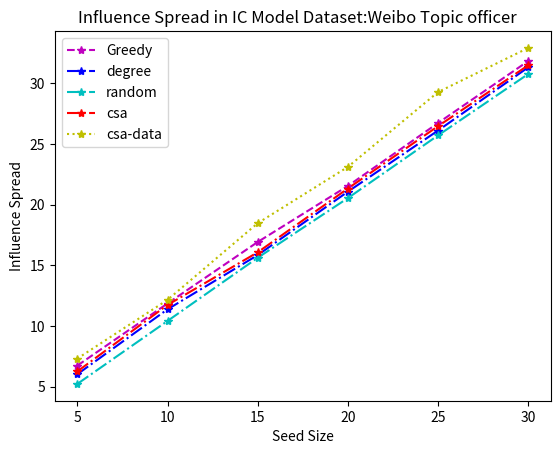

Here is the Python script that generated this plot:
import matplotlib.pyplot as plt

def drawXiaomi():
    plt.figure(1)
    plt.title("Influence Spread in IC Model Dataset:Weibo Topic officer   ")
    plt.xlabel("Seed Size")
    plt.ylabel("Influence Spread")
    x = [5,10,15,20,25,30]
    y0 = [6.73, 11.85, 16.92 ,21.54, 26.73 ,31.84]
    y1= [6.02 ,11.37 ,15.84, 21.07, 26.11, 31.32]
    y2= [5.22 ,10.41 ,15.62 ,20.54 ,25.71, 30.77]
    y3= [6.25 ,11.73 ,16.07 ,21.33 ,26.47, 31.49]
    y4= [7.31 ,12.15 ,18.47 ,23.11, 29.28, 32.92]

    plt.plot(x,y0,'mx--',marker='*',label="Greedy")
    plt.plot(x,y1,'bx-.',marker='*',label="degree")
    plt.plot(x,y2,'cx-.',marker='*',label="random")
    plt.plot(x,y3,'rx-.',marker='*',label="csa")
    plt.plot(x,y4,'yx:',marker='*',label="csa-data")
    plt.legend()
    plt.show()

if __name__ == '__main__':
    drawXiaomi()